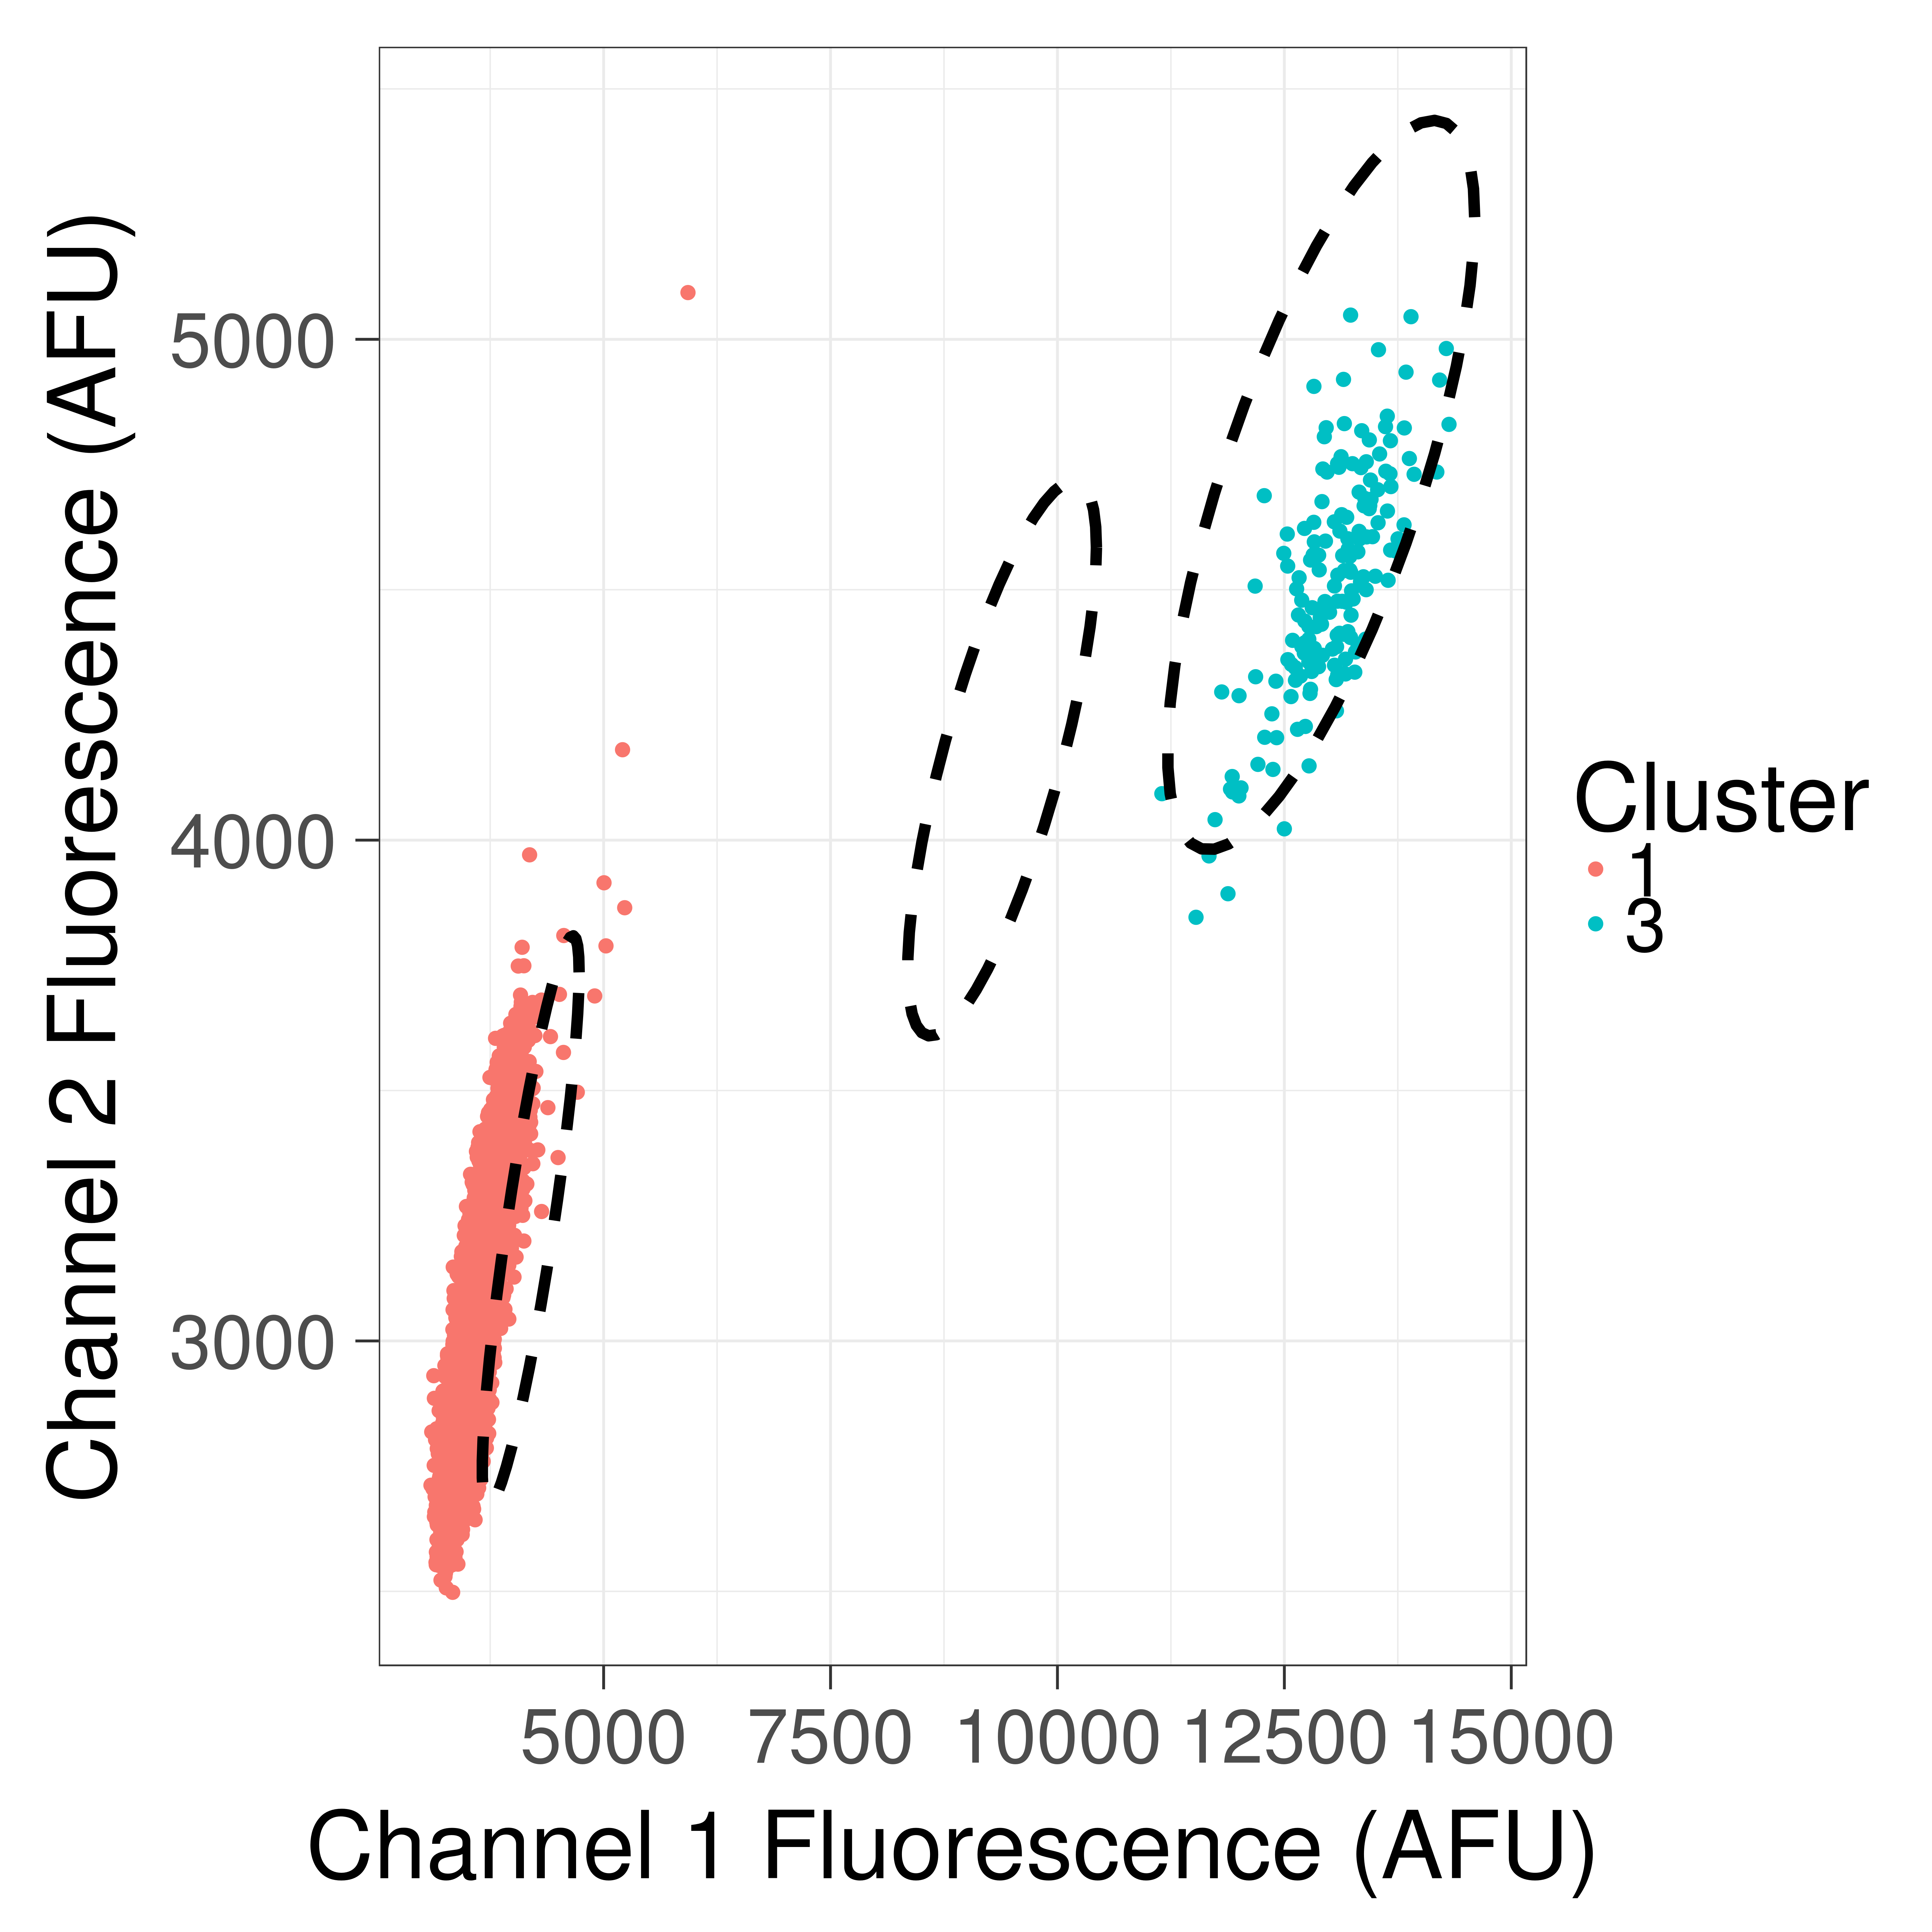

The table this chart was drawn from, first rows:
, Ch1, Ch2, Cluster1Score, Cluster2Score, Cluster3Score, q, cluster
1, 3098, 2712, 0.01606, 1.165, 0.9633, 32.83, 1
2, 3106, 2818, 0.01009, 1.191, 0.9939, 53.69, 1
3, 3120, 2705, 0.01681, 1.153, 0.9554, 31.09, 1
4, 3129, 2931, 0.007797, 1.213, 1.024, 71.21, 1
5, 3133, 2752, 0.01355, 1.16, 0.9661, 38.92, 1
6, 3135, 2885, 0.008091, 1.197, 1.007, 67.61, 1
7, 3135, 2649, 0.02209, 1.132, 0.9349, 23.17, 1
8, 3140, 2658, 0.02126, 1.132, 0.9365, 24.11, 1
9, 3143, 2689, 0.01844, 1.139, 0.9446, 28.01, 1
10, 3148, 2803, 0.01071, 1.168, 0.978, 49.72, 1
11, 3153, 2558, 0.03338, 1.1, 0.9042, 14.86, 1
12, 3156, 2553, 0.03411, 1.097, 0.9022, 14.51, 1
13, 3157, 2672, 0.02021, 1.128, 0.9362, 25.32, 1
14, 3157, 2578, 0.03076, 1.103, 0.909, 16.2, 1
15, 3158, 2707, 0.01704, 1.137, 0.9463, 30.3, 1
16, 3159, 2707, 0.01705, 1.137, 0.946, 30.27, 1
17, 3161, 2825, 0.009727, 1.168, 0.9815, 54.84, 1
18, 3162, 2577, 0.03103, 1.101, 0.9075, 16.03, 1
19, 3162, 2653, 0.02218, 1.121, 0.9293, 22.91, 1
20, 3162, 2638, 0.02372, 1.117, 0.925, 21.34, 1
21, 3164, 2603, 0.0278, 1.107, 0.9145, 18.02, 1
22, 3165, 2570, 0.03213, 1.098, 0.9045, 15.43, 1
23, 3167, 2633, 0.02445, 1.114, 0.9221, 20.63, 1
24, 3167, 2785, 0.01167, 1.155, 0.9676, 45.1, 1
25, 3167, 2678, 0.01981, 1.125, 0.9352, 25.79, 1
26, 3170, 2603, 0.02794, 1.105, 0.913, 17.89, 1
27, 3172, 2697, 0.01812, 1.128, 0.9396, 28.29, 1
28, 3175, 2710, 0.01698, 1.131, 0.943, 30.29, 1
29, 3176, 2703, 0.01766, 1.128, 0.9404, 29.05, 1
30, 3178, 2775, 0.01232, 1.147, 0.9617, 42.48, 1
31, 3179, 2679, 0.0199, 1.12, 0.9324, 25.57, 1
32, 3181, 2652, 0.0226, 1.113, 0.9243, 22.34, 1
33, 3181, 2648, 0.02306, 1.112, 0.9231, 21.87, 1
34, 3182, 2693, 0.01856, 1.123, 0.9362, 27.51, 1
35, 3184, 2673, 0.02057, 1.117, 0.9296, 24.67, 1
36, 3185, 2756, 0.01359, 1.139, 0.9541, 38.21, 1
37, 3186, 2587, 0.03039, 1.093, 0.9042, 16.28, 1
38, 3188, 2861, 0.008346, 1.167, 0.9858, 64.01, 1
39, 3189, 2638, 0.02433, 1.106, 0.9181, 20.62, 1
40, 3189, 2685, 0.01941, 1.118, 0.932, 26.19, 1
41, 3189, 2571, 0.03257, 1.088, 0.899, 15.11, 1
42, 3191, 2726, 0.01588, 1.128, 0.9436, 32.36, 1
43, 3191, 2630, 0.02519, 1.103, 0.9155, 19.86, 1
44, 3191, 2551, 0.03538, 1.082, 0.8931, 13.83, 1
45, 3193, 2711, 0.01713, 1.123, 0.9386, 29.85, 1
46, 3195, 2659, 0.02219, 1.108, 0.9226, 22.69, 1
47, 3196, 2730, 0.01559, 1.127, 0.9436, 32.95, 1
48, 3197, 2709, 0.0174, 1.121, 0.9369, 29.33, 1
49, 3197, 2782, 0.01199, 1.14, 0.9588, 43.46, 1
50, 3198, 2819, 0.009983, 1.15, 0.9701, 52.72, 1
51, 3199, 2669, 0.02123, 1.109, 0.9245, 23.76, 1
52, 3200, 2774, 0.01252, 1.137, 0.9557, 41.49, 1
53, 3200, 2776, 0.01236, 1.138, 0.9564, 42.05, 1
54, 3200, 2651, 0.02306, 1.104, 0.9193, 21.76, 1
55, 3201, 2637, 0.02462, 1.1, 0.9149, 20.29, 1
56, 3202, 2810, 0.01042, 1.146, 0.9664, 50.32, 1
57, 3202, 2707, 0.01762, 1.118, 0.9351, 28.9, 1
58, 3203, 2698, 0.01846, 1.116, 0.9322, 27.51, 1
59, 3203, 2821, 0.009897, 1.149, 0.9694, 53.12, 1
60, 3203, 2739, 0.01496, 1.126, 0.9445, 34.35, 1
... 17,206 more rows
